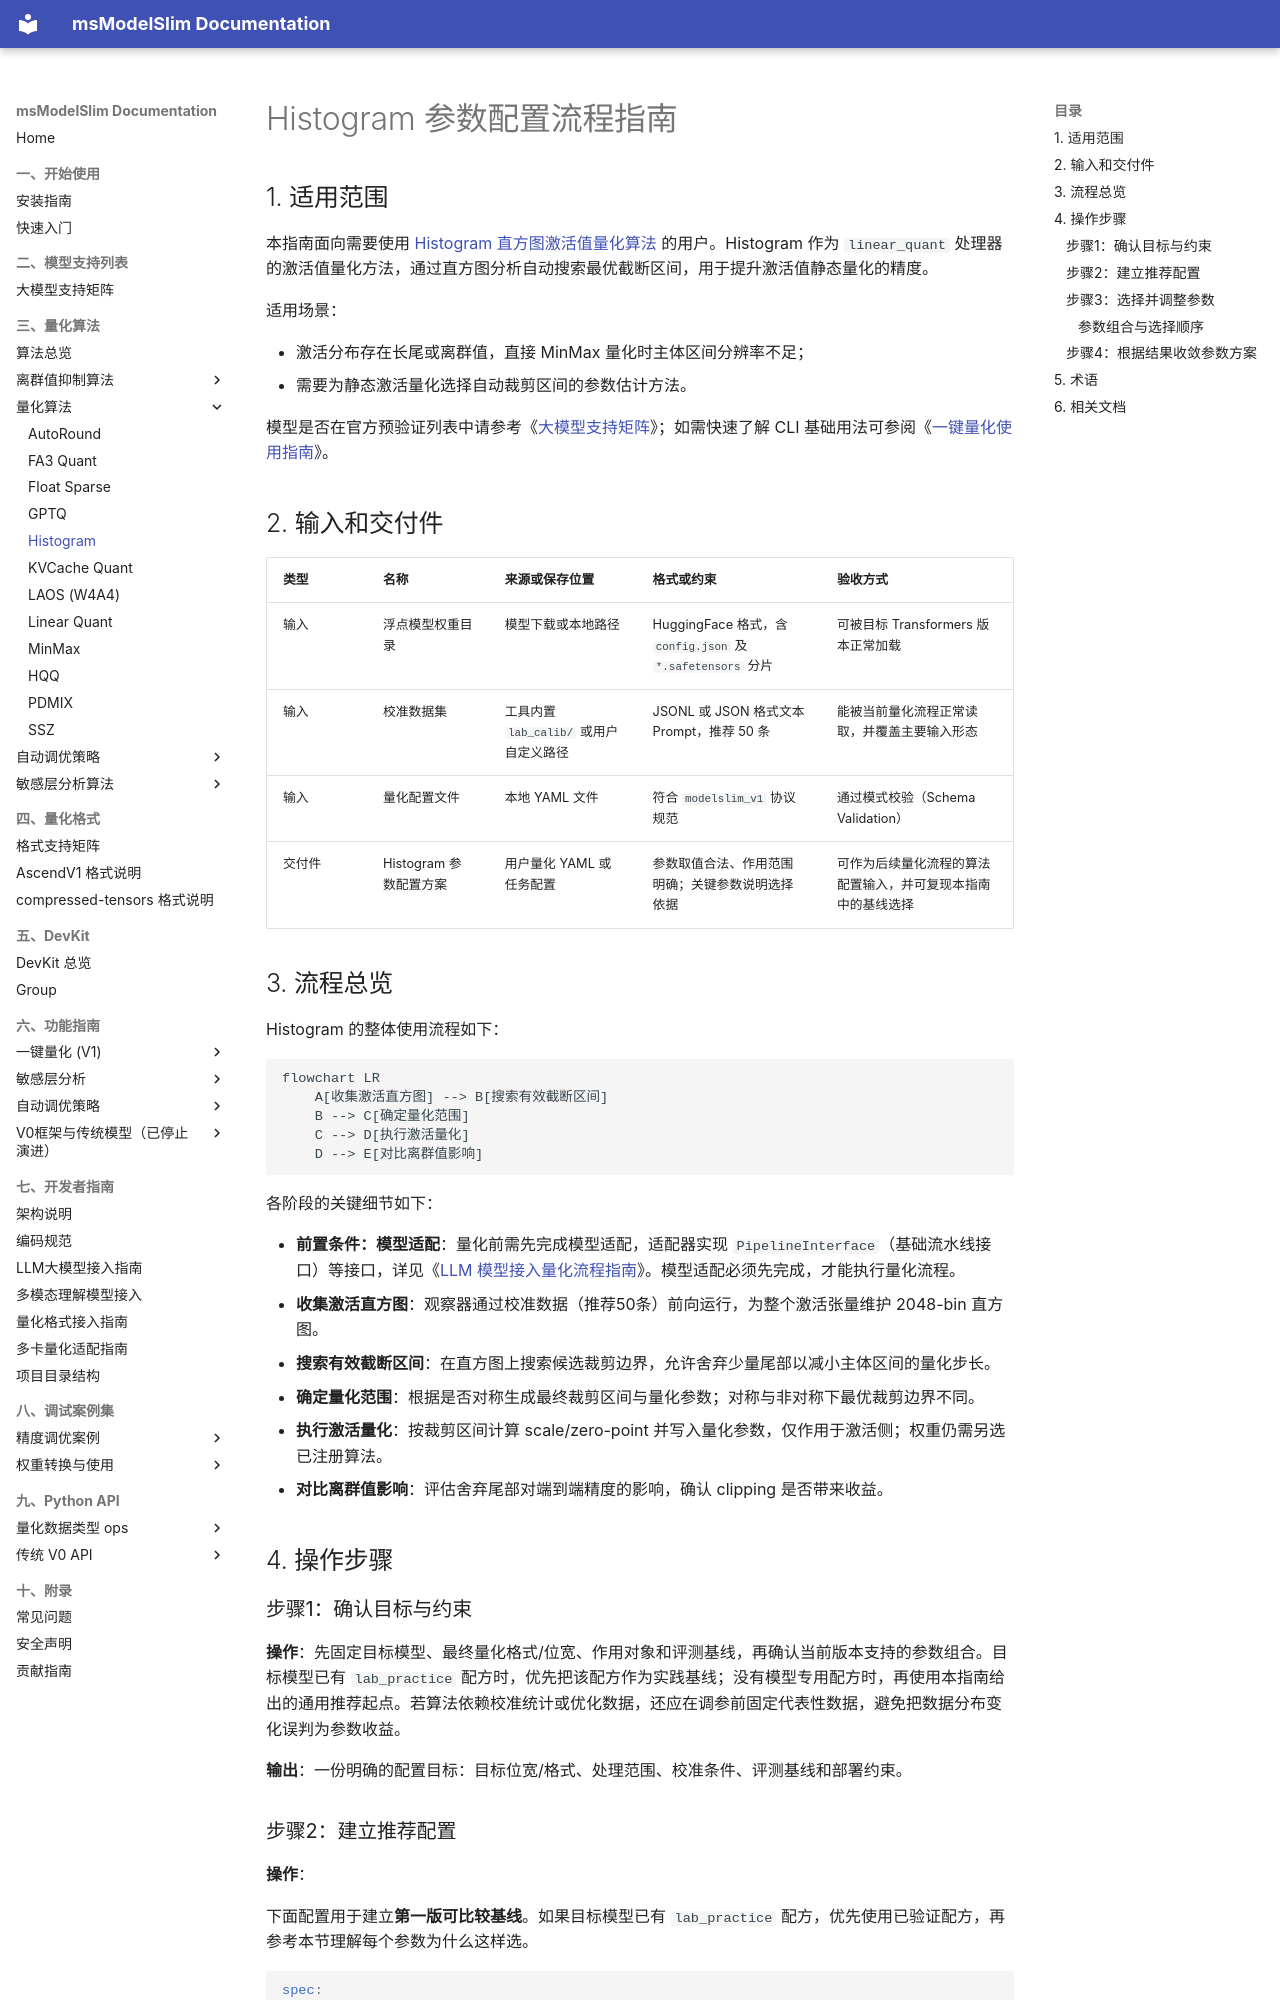

repository: Ascend/msmodelslim · page: zh/knowledge_base/quantization_algorithm/histogram_activation_quantization/usage_histogram_activation_quantization/index.html · generator: mkdocs

# Histogram 参数配置流程指南

## 1. 适用范围

本指南面向需要使用 [Histogram 直方图激活值量化算法](./term_histogram_activation_quantization.md) 的用户。Histogram 作为 `linear_quant` 处理器的激活值量化方法，通过直方图分析自动搜索最优截断区间，用于提升激活值静态量化的精度。

适用场景：

- 激活分布存在长尾或离群值，直接 MinMax 量化时主体区间分辨率不足；
- 需要为静态激活量化选择自动裁剪区间的参数估计方法。

模型是否在官方预验证列表中请参考《[大模型支持矩阵](../../model/README.md)》；如需快速了解 CLI 基础用法可参阅《[一键量化使用指南](../../../user_guide/usage_one_click_quantization.md)》。

## 2. 输入和交付件

| 类型 | 名称 | 来源或保存位置 | 格式或约束 | 验收方式 |
| --- | --- | --- | --- | --- |
| 输入 | 浮点模型权重目录 | 模型下载或本地路径 | HuggingFace 格式，含 `config.json` 及 `*.safetensors` 分片 | 可被目标 Transformers 版本正常加载 |
| 输入 | 校准数据集 | 工具内置 `lab_calib/` 或用户自定义路径 | JSONL 或 JSON 格式文本 Prompt，推荐 50 条 | 能被当前量化流程正常读取，并覆盖主要输入形态 |
| 输入 | 量化配置文件 | 本地 YAML 文件 | 符合 `modelslim_v1` 协议规范 | 通过模式校验（Schema Validation） |
| 交付件 | Histogram 参数配置方案 | 用户量化 YAML 或任务配置 | 参数取值合法、作用范围明确；关键参数说明选择依据 | 可作为后续量化流程的算法配置输入，并可复现本指南中的基线选择 |

## 3. 流程总览

Histogram 的整体使用流程如下：

```mermaid
flowchart LR
    A[收集激活直方图] --> B[搜索有效截断区间]
    B --> C[确定量化范围]
    C --> D[执行激活量化]
    D --> E[对比离群值影响]
```

各阶段的关键细节如下：

- **前置条件：模型适配**：量化前需先完成模型适配，适配器实现 `PipelineInterface`（基础流水线接口）等接口，详见《[LLM 模型接入量化流程指南](../../ptq/llm/integration_guide_large_language_model_quantization.md)》。模型适配必须先完成，才能执行量化流程。
- **收集激活直方图**：观察器通过校准数据（推荐50条）前向运行，为整个激活张量维护 2048-bin 直方图。
- **搜索有效截断区间**：在直方图上搜索候选裁剪边界，允许舍弃少量尾部以减小主体区间的量化步长。
- **确定量化范围**：根据是否对称生成最终裁剪区间与量化参数；对称与非对称下最优裁剪边界不同。
- **执行激活量化**：按裁剪区间计算 scale/zero-point 并写入量化参数，仅作用于激活侧；权重仍需另选已注册算法。
- **对比离群值影响**：评估舍弃尾部对端到端精度的影响，确认 clipping 是否带来收益。

## 4. 操作步骤

### 步骤1：确认目标与约束

**操作**：先固定目标模型、最终量化格式/位宽、作用对象和评测基线，再确认当前版本支持的参数组合。目标模型已有 `lab_practice` 配方时，优先把该配方作为实践基线；没有模型专用配方时，再使用本指南给出的通用推荐起点。若算法依赖校准统计或优化数据，还应在调参前固定代表性数据，避免把数据分布变化误判为参数收益。

**输出**：一份明确的配置目标：目标位宽/格式、处理范围、校准条件、评测基线和部署约束。
